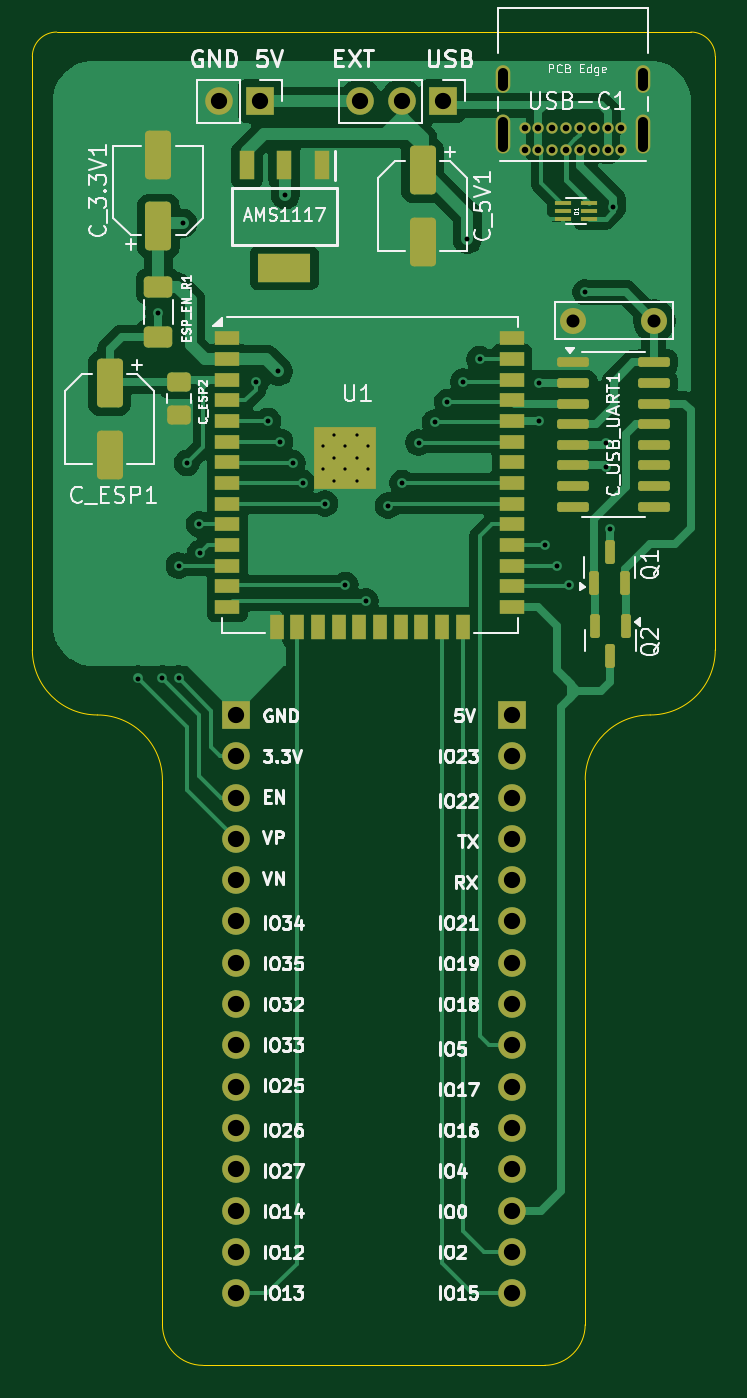
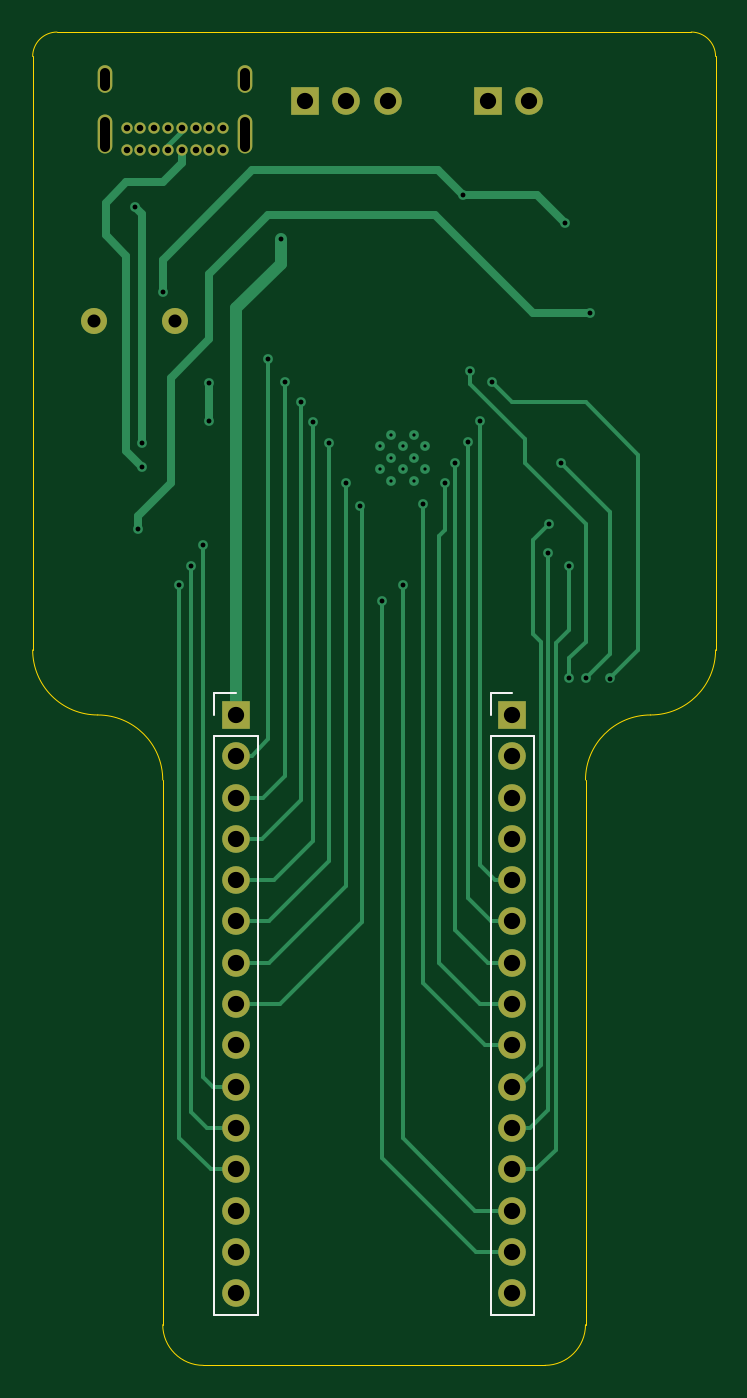
Circuit board: 11 layer files. Board 42.0 x 82.0 mm.
- bottom_copper: Spinne_Werkstatt-B_Cu.gbl (10440 bytes)
- bottom_mask: Spinne_Werkstatt-B_Mask.gbs (2223 bytes)
- paste: Spinne_Werkstatt-B_Paste.gbp (561 bytes)
- bottom_silk: Spinne_Werkstatt-B_Silkscreen.gbo (2865 bytes)
- outline: Spinne_Werkstatt-Edge_Cuts.gm1 (1561 bytes)
- top_copper: Spinne_Werkstatt-F_Cu.gtl (68864 bytes)
- top_mask: Spinne_Werkstatt-F_Mask.gts (6100 bytes)
- paste: Spinne_Werkstatt-F_Paste.gtp (4309 bytes)
- top_silk: Spinne_Werkstatt-F_Silkscreen.gto (95251 bytes)
- drill: Spinne_Werkstatt-NPTH.drl (335 bytes)
- drill: Spinne_Werkstatt-PTH.drl (2374 bytes)

=== bottom_copper: Spinne_Werkstatt-B_Cu.gbl (10440 bytes, source omitted) ===
=== bottom_mask: Spinne_Werkstatt-B_Mask.gbs ===
G04 #@! TF.GenerationSoftware,KiCad,Pcbnew,9.0.0-rc1-eb83b2429a~181~ubuntu24.04.1*
G04 #@! TF.CreationDate,2025-01-01T20:17:08+01:00*
G04 #@! TF.ProjectId,Spinne_Werkstatt,5370696e-6e65-45f5-9765-726b73746174,rev?*
G04 #@! TF.SameCoordinates,Original*
G04 #@! TF.FileFunction,Soldermask,Bot*
G04 #@! TF.FilePolarity,Negative*
%FSLAX46Y46*%
G04 Gerber Fmt 4.6, Leading zero omitted, Abs format (unit mm)*
G04 Created by KiCad (PCBNEW 9.0.0-rc1-eb83b2429a~181~ubuntu24.04.1) date 2025-01-01 20:17:08*
%MOMM*%
%LPD*%
G01*
G04 APERTURE LIST*
%ADD10C,0.700000*%
%ADD11O,0.900000X2.400000*%
%ADD12O,0.900000X1.700000*%
%ADD13R,1.700000X1.700000*%
%ADD14O,1.700000X1.700000*%
%ADD15C,1.600000*%
G04 APERTURE END LIST*
D10*
X154725000Y-42775000D03*
X153875000Y-42775000D03*
X153025000Y-42775000D03*
X152175000Y-42775000D03*
X151325000Y-42775000D03*
X150475000Y-42775000D03*
X149625000Y-42775000D03*
X148775000Y-42775000D03*
X148775000Y-41425000D03*
X149625000Y-41425000D03*
X150475000Y-41425000D03*
X151325000Y-41425000D03*
X152175000Y-41425000D03*
X153025000Y-41425000D03*
X153875000Y-41425000D03*
X154725000Y-41425000D03*
D11*
X156075000Y-41795000D03*
D12*
X156075000Y-38415000D03*
D11*
X147425000Y-41795000D03*
D12*
X147425000Y-38415000D03*
D13*
X132525000Y-39750000D03*
D14*
X129985000Y-39750000D03*
D13*
X143750000Y-39750000D03*
D14*
X141210000Y-39750000D03*
X138670000Y-39750000D03*
D15*
X156750000Y-53250000D03*
X151750000Y-53250000D03*
D13*
X148000000Y-77500000D03*
D14*
X148000000Y-80040000D03*
X148000000Y-82580000D03*
X148000000Y-85120000D03*
X148000000Y-87660000D03*
X148000000Y-90200000D03*
X148000000Y-92740000D03*
X148000000Y-95280000D03*
X148000000Y-97820000D03*
X148000000Y-100360000D03*
X148000000Y-102900000D03*
X148000000Y-105440000D03*
X148000000Y-107980000D03*
X148000000Y-110520000D03*
X148000000Y-113060000D03*
D13*
X131000000Y-77500000D03*
D14*
X131000000Y-80040000D03*
X131000000Y-82580000D03*
X131000000Y-85120000D03*
X131000000Y-87660000D03*
X131000000Y-90200000D03*
X131000000Y-92740000D03*
X131000000Y-95280000D03*
X131000000Y-97820000D03*
X131000000Y-100360000D03*
X131000000Y-102900000D03*
X131000000Y-105440000D03*
X131000000Y-107980000D03*
X131000000Y-110520000D03*
X131000000Y-113060000D03*
M02*

=== paste: Spinne_Werkstatt-B_Paste.gbp ===
G04 #@! TF.GenerationSoftware,KiCad,Pcbnew,9.0.0-rc1-eb83b2429a~181~ubuntu24.04.1*
G04 #@! TF.CreationDate,2025-01-01T20:17:08+01:00*
G04 #@! TF.ProjectId,Spinne_Werkstatt,5370696e-6e65-45f5-9765-726b73746174,rev?*
G04 #@! TF.SameCoordinates,Original*
G04 #@! TF.FileFunction,Paste,Bot*
G04 #@! TF.FilePolarity,Positive*
%FSLAX46Y46*%
G04 Gerber Fmt 4.6, Leading zero omitted, Abs format (unit mm)*
G04 Created by KiCad (PCBNEW 9.0.0-rc1-eb83b2429a~181~ubuntu24.04.1) date 2025-01-01 20:17:08*
%MOMM*%
%LPD*%
G01*
G04 APERTURE LIST*
G04 APERTURE END LIST*
M02*

=== bottom_silk: Spinne_Werkstatt-B_Silkscreen.gbo ===
G04 #@! TF.GenerationSoftware,KiCad,Pcbnew,9.0.0-rc1-eb83b2429a~181~ubuntu24.04.1*
G04 #@! TF.CreationDate,2025-01-01T20:17:08+01:00*
G04 #@! TF.ProjectId,Spinne_Werkstatt,5370696e-6e65-45f5-9765-726b73746174,rev?*
G04 #@! TF.SameCoordinates,Original*
G04 #@! TF.FileFunction,Legend,Bot*
G04 #@! TF.FilePolarity,Positive*
%FSLAX46Y46*%
G04 Gerber Fmt 4.6, Leading zero omitted, Abs format (unit mm)*
G04 Created by KiCad (PCBNEW 9.0.0-rc1-eb83b2429a~181~ubuntu24.04.1) date 2025-01-01 20:17:08*
%MOMM*%
%LPD*%
G01*
G04 APERTURE LIST*
%ADD10C,0.120000*%
%ADD11C,0.700000*%
%ADD12O,0.900000X2.400000*%
%ADD13O,0.900000X1.700000*%
%ADD14R,1.700000X1.700000*%
%ADD15O,1.700000X1.700000*%
%ADD16C,1.600000*%
G04 APERTURE END LIST*
D10*
X146670000Y-78770000D02*
X146670000Y-114390000D01*
X149330000Y-76170000D02*
X148000000Y-76170000D01*
X149330000Y-77500000D02*
X149330000Y-76170000D01*
X149330000Y-78770000D02*
X146670000Y-78770000D01*
X149330000Y-78770000D02*
X149330000Y-114390000D01*
X149330000Y-114390000D02*
X146670000Y-114390000D01*
X129670000Y-78770000D02*
X129670000Y-114390000D01*
X132330000Y-76170000D02*
X131000000Y-76170000D01*
X132330000Y-77500000D02*
X132330000Y-76170000D01*
X132330000Y-78770000D02*
X129670000Y-78770000D01*
X132330000Y-78770000D02*
X132330000Y-114390000D01*
X132330000Y-114390000D02*
X129670000Y-114390000D01*
%LPC*%
D11*
X154725000Y-42775000D03*
X153875000Y-42775000D03*
X153025000Y-42775000D03*
X152175000Y-42775000D03*
X151325000Y-42775000D03*
X150475000Y-42775000D03*
X149625000Y-42775000D03*
X148775000Y-42775000D03*
X148775000Y-41425000D03*
X149625000Y-41425000D03*
X150475000Y-41425000D03*
X151325000Y-41425000D03*
X152175000Y-41425000D03*
X153025000Y-41425000D03*
X153875000Y-41425000D03*
X154725000Y-41425000D03*
D12*
X156075000Y-41795000D03*
D13*
X156075000Y-38415000D03*
D12*
X147425000Y-41795000D03*
D13*
X147425000Y-38415000D03*
D14*
X132525000Y-39750000D03*
D15*
X129985000Y-39750000D03*
D14*
X143750000Y-39750000D03*
D15*
X141210000Y-39750000D03*
X138670000Y-39750000D03*
D16*
X156750000Y-53250000D03*
X151750000Y-53250000D03*
D14*
X148000000Y-77500000D03*
D15*
X148000000Y-80040000D03*
X148000000Y-82580000D03*
X148000000Y-85120000D03*
X148000000Y-87660000D03*
X148000000Y-90200000D03*
X148000000Y-92740000D03*
X148000000Y-95280000D03*
X148000000Y-97820000D03*
X148000000Y-100360000D03*
X148000000Y-102900000D03*
X148000000Y-105440000D03*
X148000000Y-107980000D03*
X148000000Y-110520000D03*
X148000000Y-113060000D03*
D14*
X131000000Y-77500000D03*
D15*
X131000000Y-80040000D03*
X131000000Y-82580000D03*
X131000000Y-85120000D03*
X131000000Y-87660000D03*
X131000000Y-90200000D03*
X131000000Y-92740000D03*
X131000000Y-95280000D03*
X131000000Y-97820000D03*
X131000000Y-100360000D03*
X131000000Y-102900000D03*
X131000000Y-105440000D03*
X131000000Y-107980000D03*
X131000000Y-110520000D03*
X131000000Y-113060000D03*
%LPD*%
M02*

=== outline: Spinne_Werkstatt-Edge_Cuts.gm1 ===
G04 #@! TF.GenerationSoftware,KiCad,Pcbnew,9.0.0-rc1-eb83b2429a~181~ubuntu24.04.1*
G04 #@! TF.CreationDate,2025-01-01T20:17:08+01:00*
G04 #@! TF.ProjectId,Spinne_Werkstatt,5370696e-6e65-45f5-9765-726b73746174,rev?*
G04 #@! TF.SameCoordinates,Original*
G04 #@! TF.FileFunction,Profile,NP*
%FSLAX46Y46*%
G04 Gerber Fmt 4.6, Leading zero omitted, Abs format (unit mm)*
G04 Created by KiCad (PCBNEW 9.0.0-rc1-eb83b2429a~181~ubuntu24.04.1) date 2025-01-01 20:17:08*
%MOMM*%
%LPD*%
G01*
G04 APERTURE LIST*
G04 #@! TA.AperFunction,Profile*
%ADD10C,0.050000*%
G04 #@! TD*
G04 APERTURE END LIST*
D10*
X160500000Y-73500000D02*
X160500000Y-37000000D01*
X159000000Y-35500000D02*
G75*
G02*
X160500000Y-37000000I0J-1500000D01*
G01*
X126500000Y-81500000D02*
X126500000Y-114000000D01*
X118500000Y-37000000D02*
G75*
G02*
X120000000Y-35500000I1500000J0D01*
G01*
X160500000Y-73500000D02*
G75*
G02*
X156500000Y-77500000I-4000000J0D01*
G01*
X129000000Y-117500000D02*
G75*
G02*
X126500000Y-115000000I0J2500000D01*
G01*
X152500000Y-115000000D02*
G75*
G02*
X150000000Y-117500000I-2500000J0D01*
G01*
X152500000Y-81500000D02*
G75*
G02*
X156500000Y-77500000I4000000J0D01*
G01*
X129000000Y-117500000D02*
X150000000Y-117500000D01*
X122500000Y-77500000D02*
G75*
G02*
X126500000Y-81500000I0J-4000000D01*
G01*
X118500000Y-37000000D02*
X118500000Y-73500000D01*
X122500000Y-77500000D02*
G75*
G02*
X118500000Y-73500000I0J4000000D01*
G01*
X126500000Y-115000000D02*
X126500000Y-114000000D01*
X120000000Y-35500000D02*
X159000000Y-35500000D01*
X152500000Y-81500000D02*
X152500000Y-115000000D01*
M02*

=== top_copper: Spinne_Werkstatt-F_Cu.gtl (68864 bytes, source omitted) ===
=== top_mask: Spinne_Werkstatt-F_Mask.gts (6100 bytes, source omitted) ===
=== paste: Spinne_Werkstatt-F_Paste.gtp ===
G04 #@! TF.GenerationSoftware,KiCad,Pcbnew,9.0.0-rc1-eb83b2429a~181~ubuntu24.04.1*
G04 #@! TF.CreationDate,2025-01-01T20:17:08+01:00*
G04 #@! TF.ProjectId,Spinne_Werkstatt,5370696e-6e65-45f5-9765-726b73746174,rev?*
G04 #@! TF.SameCoordinates,Original*
G04 #@! TF.FileFunction,Paste,Top*
G04 #@! TF.FilePolarity,Positive*
%FSLAX46Y46*%
G04 Gerber Fmt 4.6, Leading zero omitted, Abs format (unit mm)*
G04 Created by KiCad (PCBNEW 9.0.0-rc1-eb83b2429a~181~ubuntu24.04.1) date 2025-01-01 20:17:08*
%MOMM*%
%LPD*%
G01*
G04 APERTURE LIST*
G04 Aperture macros list*
%AMRoundRect*
0 Rectangle with rounded corners*
0 $1 Rounding radius*
0 $2 $3 $4 $5 $6 $7 $8 $9 X,Y pos of 4 corners*
0 Add a 4 corners polygon primitive as box body*
4,1,4,$2,$3,$4,$5,$6,$7,$8,$9,$2,$3,0*
0 Add four circle primitives for the rounded corners*
1,1,$1+$1,$2,$3*
1,1,$1+$1,$4,$5*
1,1,$1+$1,$6,$7*
1,1,$1+$1,$8,$9*
0 Add four rect primitives between the rounded corners*
20,1,$1+$1,$2,$3,$4,$5,0*
20,1,$1+$1,$4,$5,$6,$7,0*
20,1,$1+$1,$6,$7,$8,$9,0*
20,1,$1+$1,$8,$9,$2,$3,0*%
G04 Aperture macros list end*
%ADD10RoundRect,0.250000X0.550000X-1.250000X0.550000X1.250000X-0.550000X1.250000X-0.550000X-1.250000X0*%
%ADD11RoundRect,0.250000X-0.475000X0.337500X-0.475000X-0.337500X0.475000X-0.337500X0.475000X0.337500X0*%
%ADD12R,1.500000X0.900000*%
%ADD13R,0.900000X1.500000*%
%ADD14R,0.900000X0.900000*%
%ADD15R,0.990000X0.300000*%
%ADD16RoundRect,0.150000X-0.825000X-0.150000X0.825000X-0.150000X0.825000X0.150000X-0.825000X0.150000X0*%
%ADD17RoundRect,0.150000X-0.150000X0.587500X-0.150000X-0.587500X0.150000X-0.587500X0.150000X0.587500X0*%
%ADD18RoundRect,0.150000X0.150000X-0.587500X0.150000X0.587500X-0.150000X0.587500X-0.150000X-0.587500X0*%
%ADD19RoundRect,0.250000X-0.550000X1.250000X-0.550000X-1.250000X0.550000X-1.250000X0.550000X1.250000X0*%
%ADD20R,0.950000X1.750000*%
%ADD21R,3.200000X1.750000*%
%ADD22RoundRect,0.250000X-0.625000X0.400000X-0.625000X-0.400000X0.625000X-0.400000X0.625000X0.400000X0*%
G04 APERTURE END LIST*
D10*
X126250000Y-47450000D03*
X126250000Y-43050000D03*
D11*
X127500000Y-57000000D03*
X127500000Y-59075000D03*
D12*
X130500000Y-54340000D03*
X130500000Y-55610000D03*
X130500000Y-56880000D03*
X130500000Y-58150000D03*
X130500000Y-59420000D03*
X130500000Y-60690000D03*
X130500000Y-61960000D03*
X130500000Y-63230000D03*
X130500000Y-64500000D03*
X130500000Y-65770000D03*
X130500000Y-67040000D03*
X130500000Y-68310000D03*
X130500000Y-69580000D03*
X130500000Y-70850000D03*
D13*
X133535000Y-72100000D03*
X134805000Y-72100000D03*
X136075000Y-72100000D03*
X137345000Y-72100000D03*
X138615000Y-72100000D03*
X139885000Y-72100000D03*
X141155000Y-72100000D03*
X142425000Y-72100000D03*
X143695000Y-72100000D03*
X144965000Y-72100000D03*
D12*
X148000000Y-70850000D03*
X148000000Y-69580000D03*
X148000000Y-68310000D03*
X148000000Y-67040000D03*
X148000000Y-65770000D03*
X148000000Y-64500000D03*
X148000000Y-63230000D03*
X148000000Y-61960000D03*
X148000000Y-60690000D03*
X148000000Y-59420000D03*
X148000000Y-58150000D03*
X148000000Y-56880000D03*
X148000000Y-55610000D03*
X148000000Y-54340000D03*
D14*
X136350000Y-60280000D03*
X136350000Y-61680000D03*
X136350000Y-63080000D03*
X137750000Y-60280000D03*
X137750000Y-61680000D03*
X137750000Y-63080000D03*
X139150000Y-60280000D03*
X139150000Y-61680000D03*
X139150000Y-63080000D03*
D15*
X152750000Y-47000000D03*
X152750000Y-46500000D03*
X152750000Y-46000000D03*
X151140000Y-46000000D03*
X151140000Y-46500000D03*
X151140000Y-47000000D03*
D16*
X151775000Y-55805000D03*
X151775000Y-57075000D03*
X151775000Y-58345000D03*
X151775000Y-59615000D03*
X151775000Y-60885000D03*
X151775000Y-62155000D03*
X151775000Y-63425000D03*
X151775000Y-64695000D03*
X156725000Y-64695000D03*
X156725000Y-63425000D03*
X156725000Y-62155000D03*
X156725000Y-60885000D03*
X156725000Y-59615000D03*
X156725000Y-58345000D03*
X156725000Y-57075000D03*
X156725000Y-55805000D03*
D17*
X155000000Y-72000000D03*
X153100000Y-72000000D03*
X154050000Y-73875000D03*
D18*
X153050000Y-69375000D03*
X154950000Y-69375000D03*
X154000000Y-67500000D03*
D19*
X123250000Y-57100000D03*
X123250000Y-61500000D03*
D20*
X136300000Y-43700000D03*
X134000000Y-43700000D03*
X131700000Y-43700000D03*
D21*
X134000000Y-50000000D03*
D22*
X126250000Y-51150000D03*
X126250000Y-54250000D03*
D19*
X142500000Y-44000000D03*
X142500000Y-48400000D03*
M02*

=== top_silk: Spinne_Werkstatt-F_Silkscreen.gto (95251 bytes, source omitted) ===
=== drill: Spinne_Werkstatt-NPTH.drl ===
M48
; DRILL file {KiCad 9.0.0-rc1-eb83b2429a~181~ubuntu24.04.1} date 2025-01-01T20:17:06+0100
; FORMAT={-:-/ absolute / metric / decimal}
; #@! TF.CreationDate,2025-01-01T20:17:06+01:00
; #@! TF.GenerationSoftware,Kicad,Pcbnew,9.0.0-rc1-eb83b2429a~181~ubuntu24.04.1
; #@! TF.FileFunction,NonPlated,1,2,NPTH
FMAT,2
METRIC
%
G90
G05
M30

=== drill: Spinne_Werkstatt-PTH.drl ===
M48
; DRILL file {KiCad 9.0.0-rc1-eb83b2429a~181~ubuntu24.04.1} date 2025-01-01T20:17:06+0100
; FORMAT={-:-/ absolute / metric / decimal}
; #@! TF.CreationDate,2025-01-01T20:17:06+01:00
; #@! TF.GenerationSoftware,Kicad,Pcbnew,9.0.0-rc1-eb83b2429a~181~ubuntu24.04.1
; #@! TF.FileFunction,Plated,1,2,PTH
FMAT,2
METRIC
; #@! TA.AperFunction,Plated,PTH,ComponentDrill
T1C0.200
; #@! TA.AperFunction,Plated,PTH,ViaDrill
T2C0.300
; #@! TA.AperFunction,Plated,PTH,ComponentDrill
T3C0.400
; #@! TA.AperFunction,Plated,PTH,ComponentDrill
T4C0.600
; #@! TA.AperFunction,Plated,PTH,ComponentDrill
T5C0.800
; #@! TA.AperFunction,Plated,PTH,ComponentDrill
T6C1.000
%
G90
G05
T1
X136.35Y-60.98
X136.35Y-62.38
X137.05Y-60.28
X137.05Y-61.68
X137.05Y-63.08
X137.75Y-60.98
X137.75Y-62.38
X138.45Y-60.28
X138.45Y-61.68
X138.45Y-63.08
X139.15Y-60.98
X139.15Y-62.38
T2
X124.993Y-75.257
X126.25Y-52.75
X126.5Y-75.25
X127.5Y-68.31
X127.5Y-75.25
X127.75Y-47.25
X128.0Y-62.0
X128.75Y-65.77
X128.795Y-67.545
X132.25Y-57.0
X133.0Y-59.42
X133.625Y-56.375
X133.75Y-60.69
X134.061Y-45.5
X134.5Y-62.0
X135.127Y-63.23
X136.5Y-64.5
X137.75Y-69.5
X139.0Y-70.5
X140.375Y-64.625
X141.25Y-63.23
X142.25Y-60.75
X143.25Y-59.5
X144.0Y-58.25
X145.0Y-57.0
X145.25Y-48.25
X146.0Y-55.61
X149.657Y-57.075
X149.657Y-59.42
X150.0Y-67.04
X150.75Y-68.31
X151.5Y-69.5
X152.5Y-51.5
X153.75Y-60.75
X153.75Y-62.25
X154.0Y-66.033
X154.217Y-46.25
T3
X148.775Y-41.425
X148.775Y-42.775
X149.625Y-41.425
X149.625Y-42.775
X150.475Y-41.425
X150.475Y-42.775
X151.325Y-41.425
X151.325Y-42.775
X152.175Y-41.425
X152.175Y-42.775
X153.025Y-41.425
X153.025Y-42.775
X153.875Y-41.425
X153.875Y-42.775
X154.725Y-41.425
X154.725Y-42.775
T5
X151.75Y-53.25
X156.75Y-53.25
T6
X129.985Y-39.75
X131.0Y-77.5
X131.0Y-80.04
X131.0Y-82.58
X131.0Y-85.12
X131.0Y-87.66
X131.0Y-90.2
X131.0Y-92.74
X131.0Y-95.28
X131.0Y-97.82
X131.0Y-100.36
X131.0Y-102.9
X131.0Y-105.44
X131.0Y-107.98
X131.0Y-110.52
X131.0Y-113.06
X132.525Y-39.75
X138.67Y-39.75
X141.21Y-39.75
X143.75Y-39.75
X148.0Y-77.5
X148.0Y-80.04
X148.0Y-82.58
X148.0Y-85.12
X148.0Y-87.66
X148.0Y-90.2
X148.0Y-92.74
X148.0Y-95.28
X148.0Y-97.82
X148.0Y-100.36
X148.0Y-102.9
X148.0Y-105.44
X148.0Y-107.98
X148.0Y-110.52
X148.0Y-113.06
T4
X147.425Y-38.815G85X147.425Y-38.015
G05
X147.425Y-42.545G85X147.425Y-41.045
G05
X156.075Y-38.815G85X156.075Y-38.015
G05
X156.075Y-42.545G85X156.075Y-41.045
G05
M30
